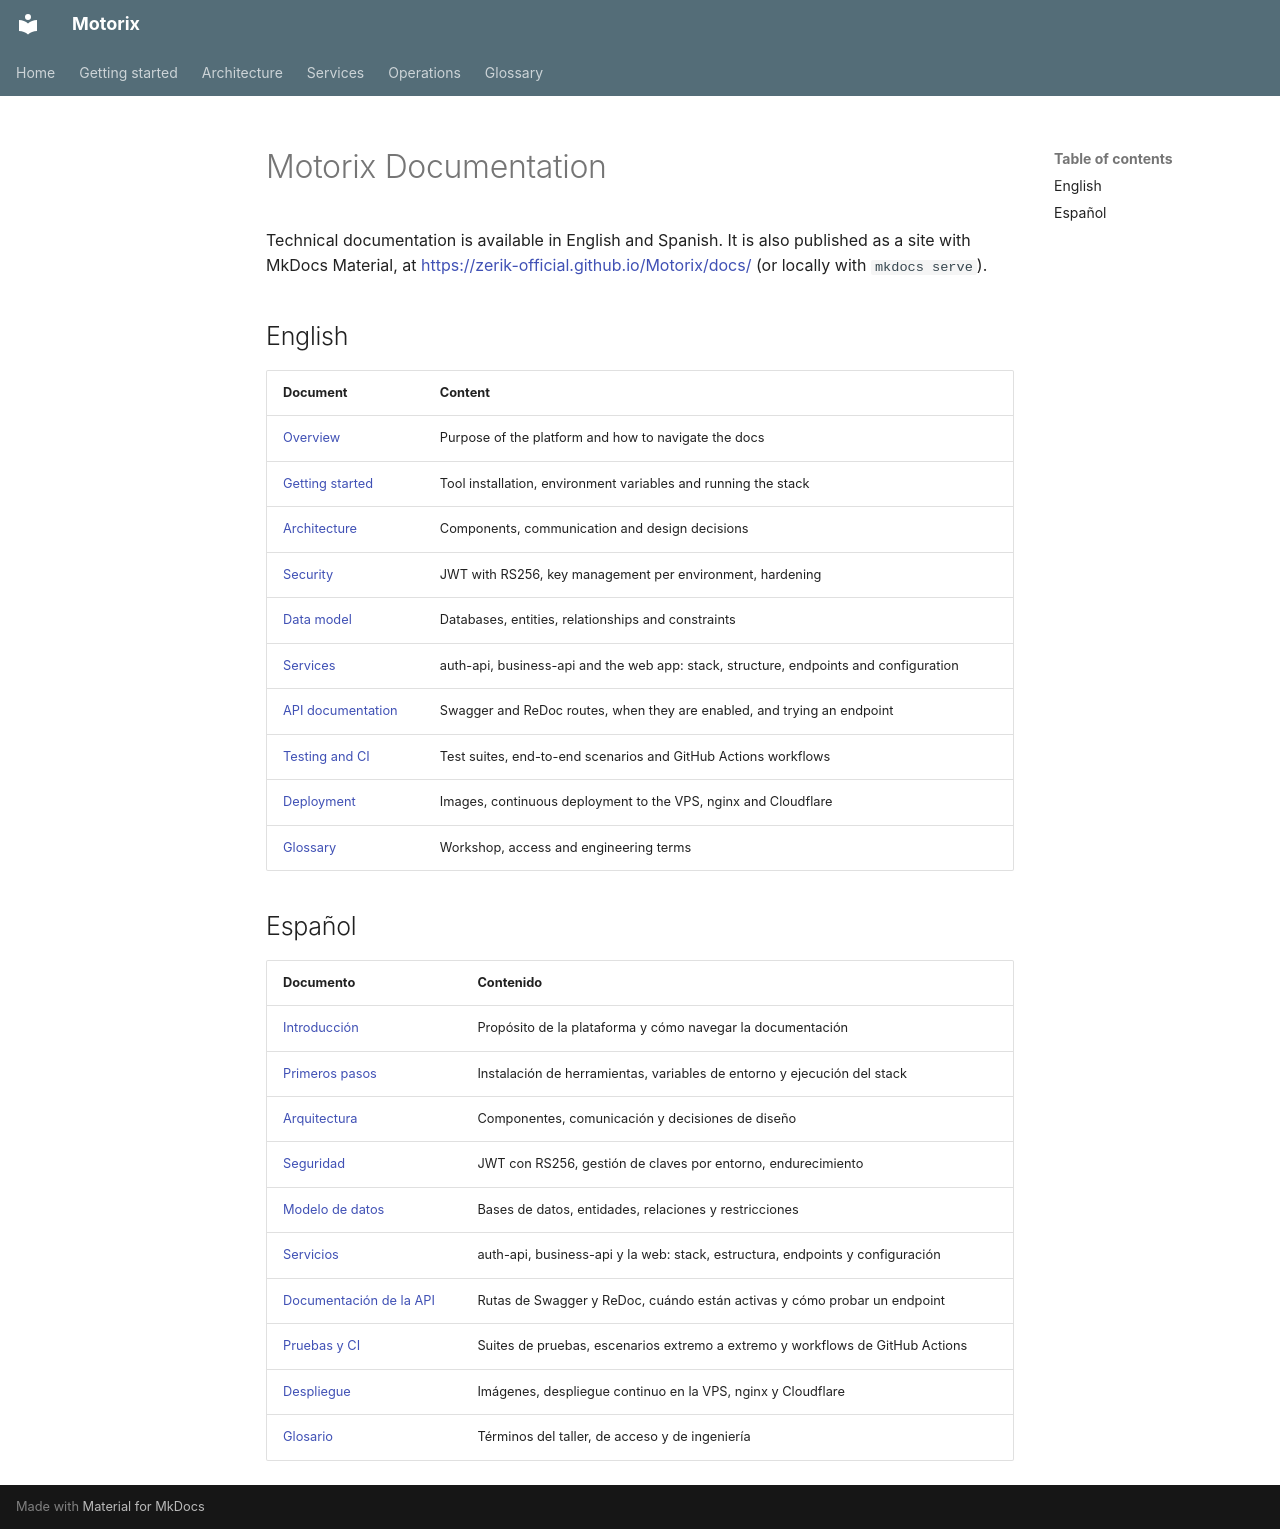

repository: Zerik-Official/Motorix · page: index.html · generator: mkdocs

# Motorix Documentation

Technical documentation is available in English and Spanish. It is also published as a site with MkDocs Material, at <https://zerik-official.github.io/Motorix/docs/> (or locally with `mkdocs serve`).

## English

| Document | Content |
| --- | --- |
| [Overview](en/index.md) | Purpose of the platform and how to navigate the docs |
| [Getting started](en/getting-started.md) | Tool installation, environment variables and running the stack |
| [Architecture](en/architecture.md) | Components, communication and design decisions |
| [Security](en/security.md) | JWT with RS256, key management per environment, hardening |
| [Data model](en/data-model.md) | Databases, entities, relationships and constraints |
| [Services](en/services/index.md) | auth-api, business-api and the web app: stack, structure, endpoints and configuration |
| [API documentation](en/api-docs.md) | Swagger and ReDoc routes, when they are enabled, and trying an endpoint |
| [Testing and CI](en/testing.md) | Test suites, end-to-end scenarios and GitHub Actions workflows |
| [Deployment](en/deployment.md) | Images, continuous deployment to the VPS, nginx and Cloudflare |
| [Glossary](en/glossary.md) | Workshop, access and engineering terms |

## Español

| Documento | Contenido |
| --- | --- |
| [Introducción](es/index.md) | Propósito de la plataforma y cómo navegar la documentación |
| [Primeros pasos](es/getting-started.md) | Instalación de herramientas, variables de entorno y ejecución del stack |
| [Arquitectura](es/architecture.md) | Componentes, comunicación y decisiones de diseño |
| [Seguridad](es/security.md) | JWT con RS256, gestión de claves por entorno, endurecimiento |
| [Modelo de datos](es/data-model.md) | Bases de datos, entidades, relaciones y restricciones |
| [Servicios](es/services/index.md) | auth-api, business-api y la web: stack, estructura, endpoints y configuración |
| [Documentación de la API](es/api-docs.md) | Rutas de Swagger y ReDoc, cuándo están activas y cómo probar un endpoint |
| [Pruebas y CI](es/testing.md) | Suites de pruebas, escenarios extremo a extremo y workflows de GitHub Actions |
| [Despliegue](es/deployment.md) | Imágenes, despliegue continuo en la VPS, nginx y Cloudflare |
| [Glosario](es/glossary.md) | Términos del taller, de acceso y de ingeniería |
